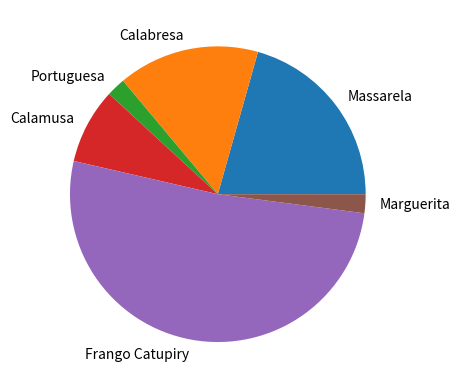

Write the Python code that produced this figure.
import matplotlib.pyplot as plt

sabores = ["Massarela","Calabresa","Portuguesa","Calamusa","Frango Catupiry","Marguerita"]
consumo = [20,15,2,8,50,2]

#plt.bar(sabores,consumo)
plt.pie(consumo, labels=sabores)
plt.show()